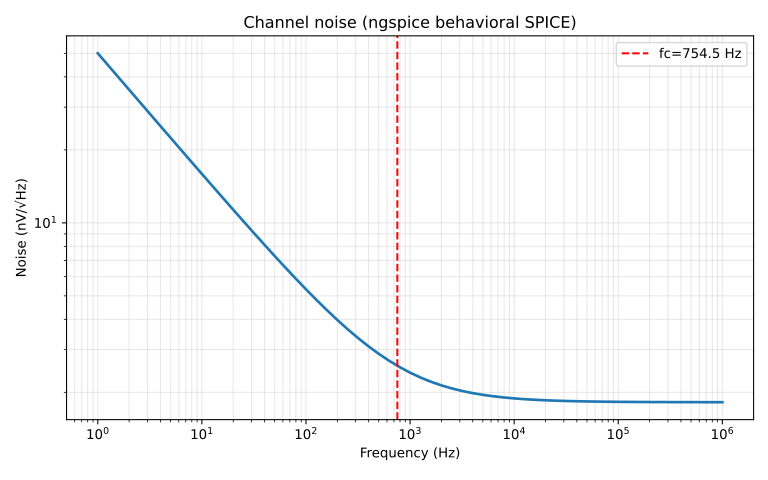

The file beside this chart, header and first rows:
frequency_hz, noise_v_per_sqrt_hz
1.000000000000000000e+00, 5.003314109999999907e-08
1.258925410000000022e+00, 4.459972870000000021e-08
1.584893190000000063e+00, 3.975812590000000314e-08
1.995262309999999983e+00, 3.544408689999999919e-08
2.511886430000000114e+00, 3.160036609999999765e-08
3.162277659999999990e+00, 2.817595829999999860e-08
3.981071710000000152e+00, 2.512542180000000044e-08
5.011872340000000037e+00, 2.240827510000000121e-08
6.309573440000000311e+00, 1.998845949999999928e-08
7.943282349999999603e+00, 1.783386009999999949e-08
1.000000000000000000e+01, 1.591587930000000127e-08
1.258925409999999978e+01, 1.420905599999999970e-08
1.584893190000000018e+01, 1.269072689999999992e-08
1.995262310000000028e+01, 1.134072400000000014e-08
2.511886429999999848e+01, 1.014110479999999994e-08
3.162277660000000168e+01, 9.075910679999999660e-09
3.981071709999999797e+01, 8.130951609999999448e-09
5.011872340000000037e+01, 7.293611659999999954e-09
6.309573439999999778e+01, 6.552674489999999815e-09
7.943282349999999781e+01, 5.898164839999999878e-09
1.000000000000000000e+02, 5.321204109999999685e-09
1.258925409999999943e+02, 4.813877759999999872e-09
1.584893189999999947e+02, 4.369112820000000176e-09
1.995262309999999957e+02, 3.980564539999999704e-09
2.511886430000000132e+02, 3.642511839999999995e-09
3.162277659999999742e+02, 3.349762289999999883e-09
3.981071709999999939e+02, 3.097568290000000123e-09
5.011872339999999895e+02, 2.881556699999999904e-09
6.309573440000000346e+02, 2.697674220000000034e-09
7.943282349999999497e+02, 2.542150029999999880e-09
1.000000000000000000e+03, 2.411475319999999863e-09
1.258925410000000056e+03, 2.302397410000000074e-09
1.584893190000000004e+03, 2.211923729999999812e-09
1.995262310000000070e+03, 2.137330419999999907e-09
2.511886430000000018e+03, 2.076169830000000150e-09
3.162277660000000196e+03, 2.026273090000000193e-09
3.981071710000000166e+03, 1.985745410000000122e-09
5.011872339999999895e+03, 1.952953870000000037e-09
6.309573440000000119e+03, 1.926508899999999855e-09
7.943282350000000406e+03, 1.905241340000000106e-09
1.000000000000000000e+04, 1.888177220000000011e-09
1.258925410000000011e+04, 1.874512010000000033e-09
1.584893189999999959e+04, 1.863585939999999877e-09
1.995262310000000070e+04, 1.854861190000000072e-09
2.511886430000000109e+04, 1.847901519999999945e-09
3.162277660000000105e+04, 1.842354520000000026e-09
3.981071710000000166e+04, 1.837936450000000072e-09
5.011872340000000258e+04, 1.834419470000000079e-09
6.309573440000000119e+04, 1.831621019999999921e-09
7.943282349999999860e+04, 1.829395079999999910e-09
1.000000000000000000e+05, 1.827625019999999969e-09
1.258925409999999974e+05, 1.826217790000000006e-09
1.584893189999999886e+05, 1.825099220000000077e-09
1.995262309999999998e+05, 1.824210209999999954e-09
2.511886430000000109e+05, 1.823503740000000075e-09
3.162277660000000033e+05, 1.822942379999999966e-09
3.981071709999999730e+05, 1.822496349999999936e-09
5.011872339999999967e+05, 1.822141980000000007e-09
6.309573440000000410e+05, 1.821860440000000051e-09
7.943282349999999860e+05, 1.821636770000000013e-09
... 1 more rows
